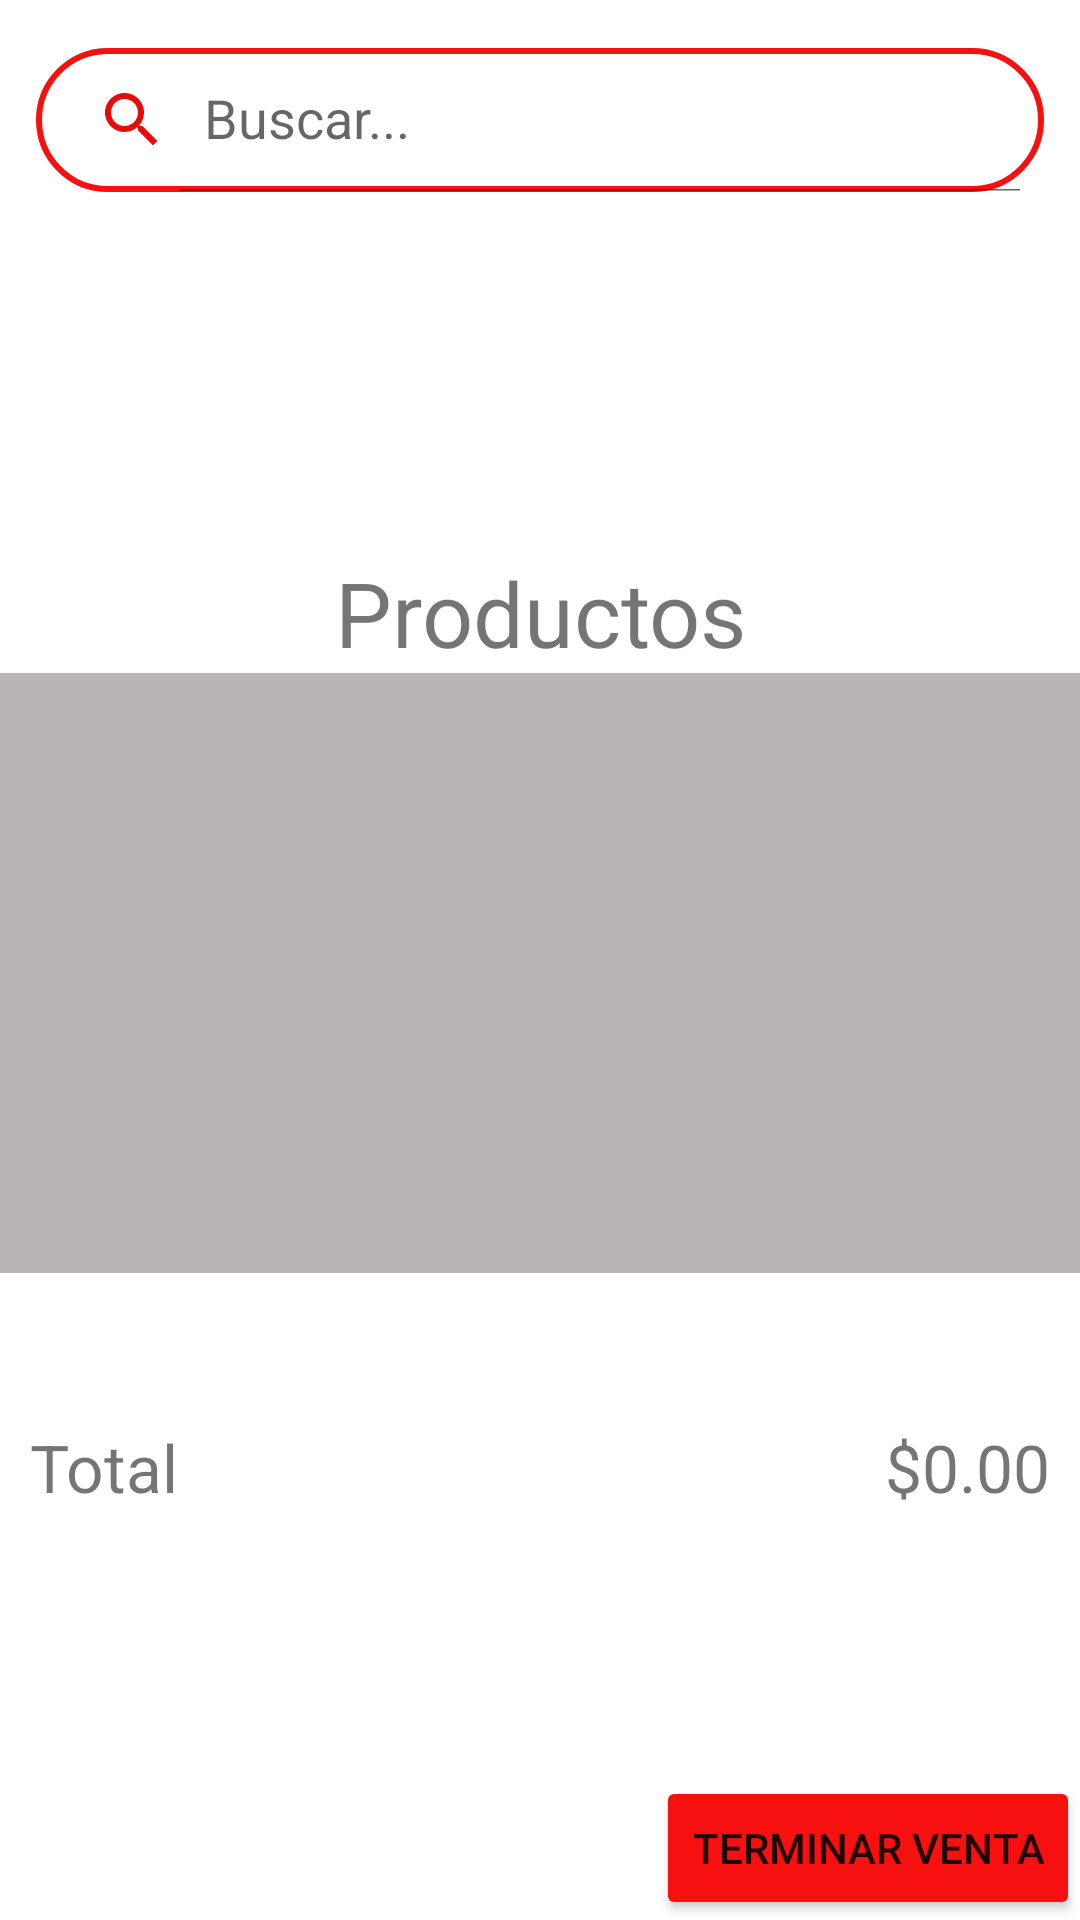

Produce the Android XML layout that renders to this screen, including the resource entries it uses.
<!-- AndroidManifest.xml: application theme Theme.TiendaMovilApp -->
<!-- res/layout/activity_venta_productos.xml -->
<?xml version="1.0" encoding="utf-8"?>
<androidx.constraintlayout.widget.ConstraintLayout xmlns:android="http://schemas.android.com/apk/res/android"
    xmlns:app="http://schemas.android.com/apk/res-auto"
    xmlns:tools="http://schemas.android.com/tools"
    android:id="@+id/main"
    android:layout_width="match_parent"
    android:layout_height="match_parent"
    tools:context=".VentaProductos">

    <androidx.appcompat.widget.SearchView
        android:layout_width="match_parent"
        android:layout_height="wrap_content"
        android:layout_marginTop="16dp"
        android:layout_marginStart="12dp"
        android:layout_marginEnd="12dp"
        android:id="@+id/search"
        app:iconifiedByDefault="false"
        app:searchHintIcon="@null"
        app:queryHint="Buscar..."
        android:focusable="false"
        app:layout_constraintTop_toTopOf="parent"
        android:background="@drawable/borde_cuadrado"
        app:closeIcon="@drawable/ic_clear"
        app:searchIcon="@drawable/ic_buscar"/>

    <androidx.recyclerview.widget.RecyclerView
        android:layout_width="match_parent"
        android:layout_height="100dp"
        android:id="@+id/recyclerViewVenta"
        android:scrollbars="vertical"
        android:layout_marginTop="20dp"
        app:layout_constraintTop_toBottomOf="@+id/search"
        app:layout_constraintStart_toStartOf="parent"
        app:layout_constraintEnd_toEndOf="parent"
        android:layout_below="@+id/search"/>


    <TextView
        android:id="@+id/txTitulo"
        android:layout_width="match_parent"
        android:layout_height="wrap_content"
        android:text="Productos"
        android:textSize="30sp"
        android:textAlignment="center"
        app:layout_constraintTop_toBottomOf="@+id/recyclerViewVenta"
        android:layout_below="@+id/search"/>

    <TextView
        android:id="@+id/txtProductoInfo"
        android:layout_width="match_parent"
        android:layout_height="200dp"
        android:text=""
        android:background="@color/gray"
        android:textSize="20sp"
        android:layout_marginBottom="60dp"
        app:layout_constraintTop_toBottomOf="@+id/txTitulo"
        android:layout_alignBottom="@+id/layout"
        android:layout_below="@+id/txTitulo"/>


    <LinearLayout
        android:id="@+id/layout"
        android:layout_width="match_parent"
        android:layout_height="wrap_content"
        android:layout_alignBottom="@+id/fab"
        android:layout_marginBottom="60dp"
        app:layout_constraintTop_toBottomOf="@+id/txtProductoInfo"
        android:layout_marginTop="50dp"
        android:orientation="horizontal"
        android:weightSum="2"
        tools:ignore="UnknownIdInLayout">

        <TextView
            android:layout_width="wrap_content"
            android:layout_height="wrap_content"
            android:text="Total"
            android:paddingEnd="10dp"
            android:paddingStart="10dp"
            android:layout_weight="1"
            android:textSize="22sp"/>

        <TextView
            android:id="@+id/txtPrecioTotal"
            android:layout_width="wrap_content"
            android:layout_height="wrap_content"
            android:text="$0.00"
            android:gravity="end"
            android:paddingEnd="10dp"
            android:paddingStart="10dp"
            android:layout_weight="1"
            android:textSize="22sp"/>

    </LinearLayout>



    <Button
        android:id="@+id/btnFinalizarVenta"
        android:layout_width="wrap_content"
        android:layout_height="wrap_content"
        android:text="Terminar Venta"
        app:layout_constraintBottom_toBottomOf="parent"
        app:layout_constraintEnd_toEndOf="parent"
        android:backgroundTint="@color/red"
        app:tint = "@color/white"
        android:layout_marginTop="20dp"
        tools:ignore="InvalidId" />





</androidx.constraintlayout.widget.ConstraintLayout>
<!-- resources referenced by this layout -->
<resources>
  <color name="gray">#BAB5B5</color>
  <color name="red">#F61010</color>
  <color name="white">#FFFFFFFF</color>
  <!-- drawable borde_cuadrado (drawable) -->
  <?xml version="1.0" encoding="utf-8"?>
  <shape xmlns:android="http://schemas.android.com/apk/res/android"
      android:shape="rectangle">
  
      <stroke
          android:width="2dp"
          android:color="@color/red"/>
      <corners
          android:radius="30dp"/>
  
  
  </shape>
  <!-- drawable ic_buscar (drawable) -->
  <vector xmlns:android="http://schemas.android.com/apk/res/android" android:height="24dp" android:tint="#E70A0A" android:viewportHeight="24" android:viewportWidth="24" android:width="24dp">
        
      <path android:fillColor="@android:color/white" android:pathData="M15.5,14h-0.79l-0.28,-0.27C15.41,12.59 16,11.11 16,9.5 16,5.91 13.09,3 9.5,3S3,5.91 3,9.5 5.91,16 9.5,16c1.61,0 3.09,-0.59 4.23,-1.57l0.27,0.28v0.79l5,4.99L20.49,19l-4.99,-5zM9.5,14C7.01,14 5,11.99 5,9.5S7.01,5 9.5,5 14,7.01 14,9.5 11.99,14 9.5,14z"/>
      
  </vector>
  <!-- drawable ic_clear (drawable) -->
  <vector xmlns:android="http://schemas.android.com/apk/res/android" android:height="24dp" android:tint="#E70A0A" android:viewportHeight="24" android:viewportWidth="24" android:width="24dp">
        
      <path android:fillColor="@android:color/white" android:pathData="M19,6.41L17.59,5 12,10.59 6.41,5 5,6.41 10.59,12 5,17.59 6.41,19 12,13.41 17.59,19 19,17.59 13.41,12z"/>
      
  </vector>
  <style name="Theme.TiendaMovilApp" parent="Theme.MaterialComponents.DayNight.DarkActionBar">
          
          <item name="colorPrimary">@color/red</item>
          <item name="colorPrimaryVariant">@color/red</item>
          <item name="colorOnPrimary">@color/white</item>
          
          <item name="colorSecondary">@color/teal_200</item>
          <item name="colorSecondaryVariant">@color/teal_700</item>
          <item name="colorOnSecondary">@color/black</item>
          
          <item name="android:statusBarColor">?attr/colorPrimaryVariant</item>
          
      </style>
  <color name="teal_200">#FF03DAC5</color>
  <color name="teal_700">#FF018786</color>
  <color name="black">#FF000000</color>
</resources>
